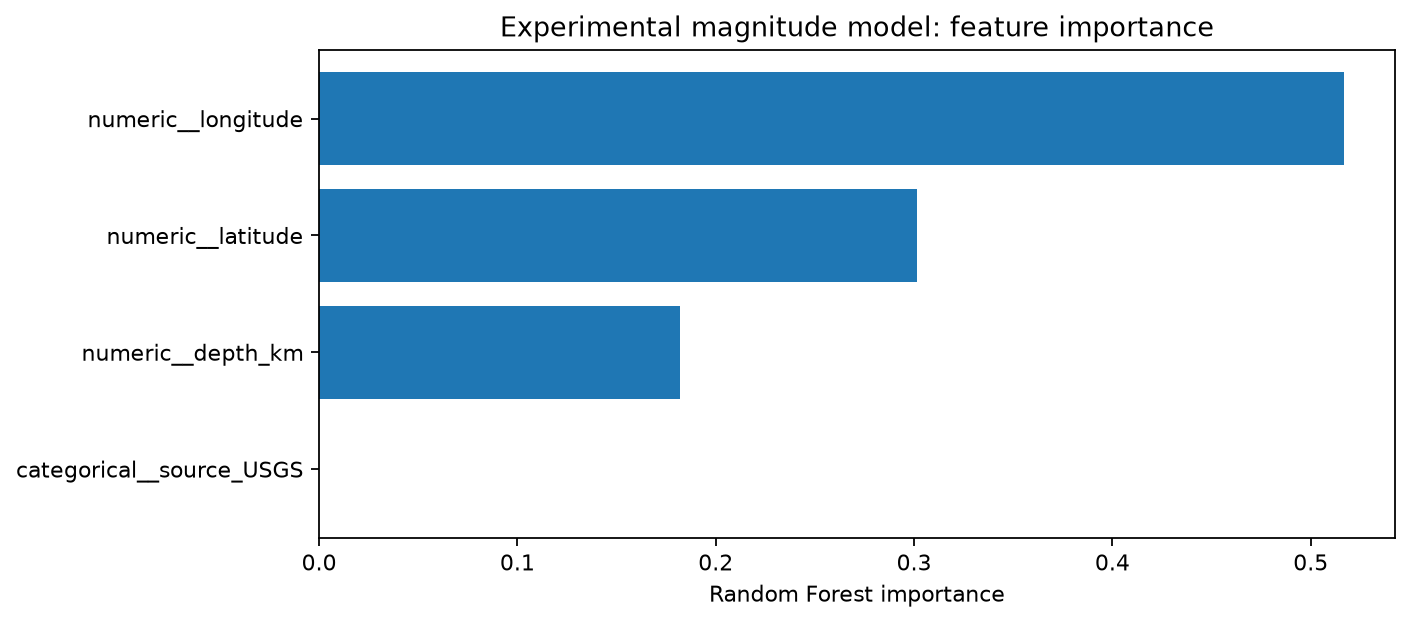

The data file committed next to this chart (first rows):
feature, importance
numeric__longitude, 0.5168
numeric__latitude, 0.3015
numeric__depth_km, 0.1818
categorical__source_USGS, 0.0
